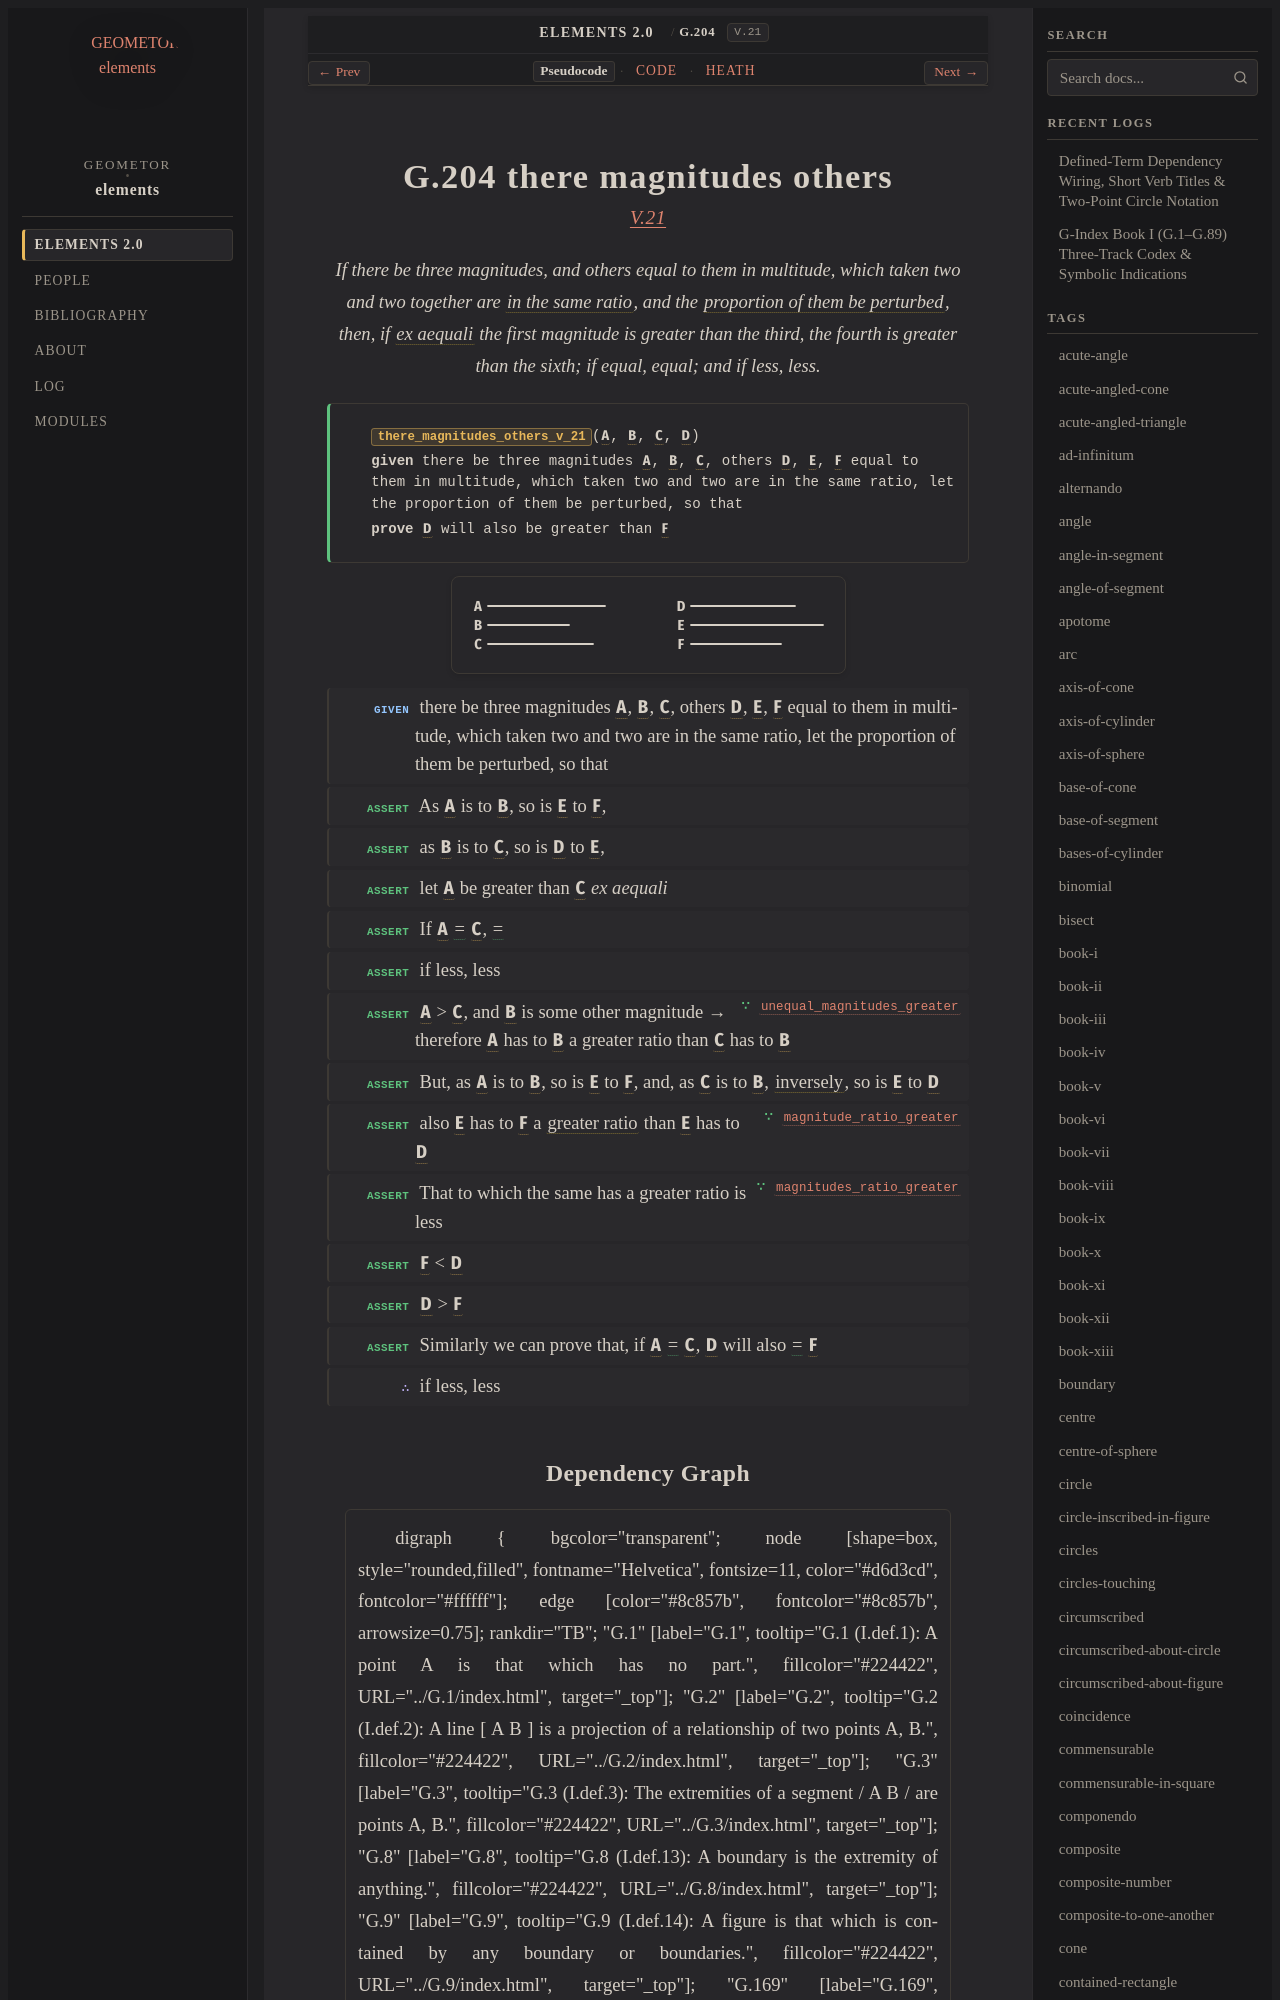

repository: geometor/elements · page: elements2/G.204/index.html · generator: sphinx

:order: 204
:number: 204
:canonical_id: G.204
:original_id: V.21
:title: G.204 there magnitudes others
:volume: II
:book: V
:type: prop
:subtype: theorem
:categories: theorem, proof, proportions, magnitudes
:category: theorem, proof, proportions, magnitudes
:tags: book-v, point, in-the-same-ratio, perturbed-proportion, ex-aequali, greater-ratio, invertendo, ratio, proportion, equality
:dependencies: G.174, G.176, G.182, G.185, G.186, G.188, G.191, G.203
:excerpt: If there be three magnitudes, and others equal to them in multitude, which taken two and two together are in the same ratio, and the proportion of them be perturbed, then, if ex aequali the first magnitude is greater than the third, the fourth is greater than the sixth; if equal, equal; and if less, less.

.. _G.204:
.. _V.21:
